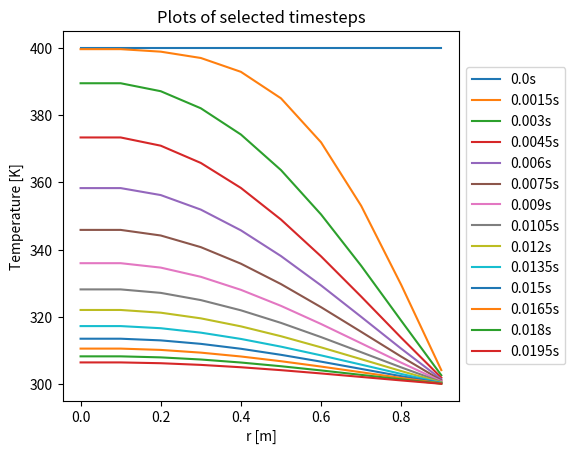

Source code (Python):
import matplotlib.pyplot as plt
import numpy as np

# Simulation params
dt = 0.0001
dr = 0.1
t_inf = 10.
R = 1.
L = R/2.
T_0 = 400.
T_inf = 300.
dr_steps = int(round(R/dr, 0))
dt_steps = int(round(t_inf/dt, 0))

# Graphing params - water fluid, iron cylinder
k = 5. # of cylinder
h = 30.
cp = 4.18 # of water
rho = 1000. # of water
alpha = 23 # of cylinder #k_fluid/(cp*rho)
Bi = h*L/k
# t = dt*i
# Fo = alpha*t/L

# Stability check
G = alpha*dt/dr**2

# Data
T = []
# Boundary conditions
t_0_step = [T_0 for i in range(dr_steps)]

def firstGridpoint(T0, T1, T2, m):
    term1 = (1 / (m * dr)) * ((T1 - T0) / dr)
    term2 = (-3 * T0 + 4 * T1 - T2) / (dr**2)
    return alpha * (term1 + term2) * dt + T0

def lastGridpoint(T_m_1):
    return (h*T_inf + k*T_m_1)/(h+k)


def nextGridpoint(Tm1, T0, T1, m):
    term1 = (1 / (m * dr)) * (T1 - Tm1) / (2 * dr)
    term2 = (Tm1 - 2 * T0 + T1) / (dr ** 2)
    return alpha * (term1 + term2) * dt + T0


last_step = []
### Simulation ###
for n in range(dt_steps):
    print(str(n) + " out of " + str(dt_steps - 1) + " timesteps")
    t_step = []

    # initial condition of temp distribution
    if(n == 0):
        last_step = t_0_step.copy()
        t_step = t_0_step.copy()
    else:
        # second-order central-differencing
        for m in range(dr_steps):
            # first gridpoint (actually second, but the i = 0 is undefined)
            if m == 0:
                continue
            if m == 1:
                nextstep = firstGridpoint(last_step[m+0], last_step[m+1], last_step[m+2], m)
                t_step.append(nextstep) # the undefined gridpoint (i = 0) will be set equal to i = 1
                t_step.append(nextstep)
            # last gridpoint
            elif m == dr_steps - 1:
                nextstep = lastGridpoint(t_step[-1])
                t_step.append(nextstep)
            # other gridpoints
            else:
                nextstep = nextGridpoint(last_step[m - 1], last_step[m], last_step[m + 1],m)
                t_step.append(nextstep)
    if n % 15 == 0:
        T.append(t_step)
    last_step = t_step.copy()

    if n > 200:
        break

### end simulation ###

plt.figure()
# Shrink current axis by 20%
ax = plt.subplot(111)
box = ax.get_position()
ax.set_position([box.x0, box.y0, box.width * 0.8, box.height])
selected_timesteps = [0, 1, 2, 3]
legend = []
# for i in selected_timesteps:
for i in range(len(T)):
    plt.plot([j*dr for j in range(dr_steps)], T[i])
    legend.append(str(round(dt*i*15, 5)) + "s")
plt.title('Plots of selected timesteps')
plt.legend(legend,loc='center left',bbox_to_anchor=(1, 0.5))
plt.ylabel('Temperature [K]')
plt.xlabel('r [m]')
plt.show()